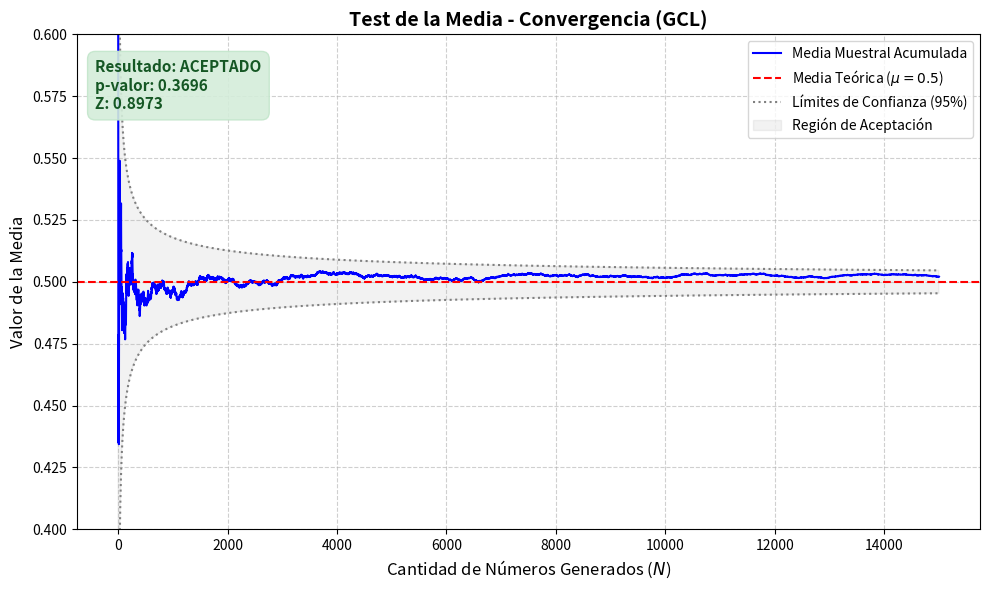
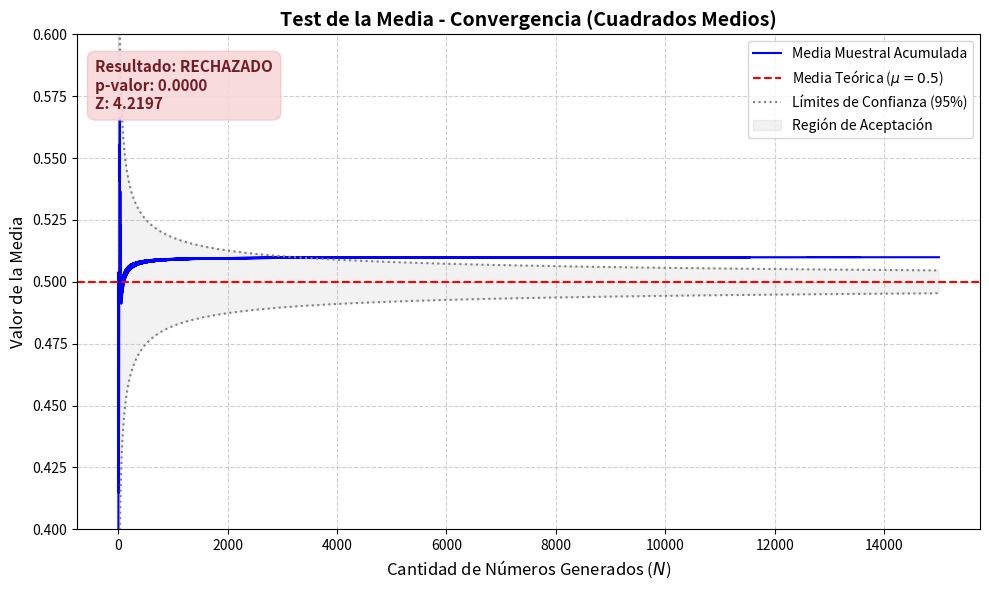
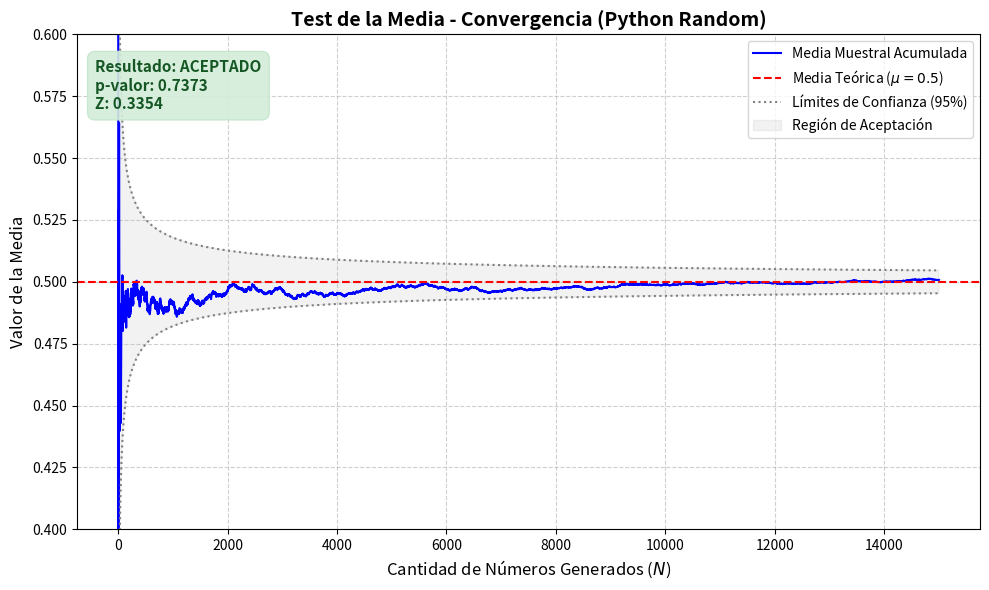

Write the Python code that produced these figures, in order.
import random
import math
import numpy as np
import matplotlib.pyplot as plt
import scipy.stats as stats

def generador_gcl(semilla, a, c, m, iteraciones):
    #Formula: X_{n+1} = (a * X_n + c) mod m
    numeros = []
    x = semilla
    for i in range(iteraciones):
        x = (a * x + c) % m
        numeros.append(x / m)
    return numeros


def generador_cuadrados_medios(semilla, iteraciones):
    numeros = []
    x = semilla
    datos_esperados = len(str(semilla)) 
    
    for _ in range(iteraciones):
        cuadrado_str = str(x ** 2).zfill(datos_esperados * 2) # hace q llene d 0 hasta el doble de la longitud de la semilla (esasi el metodo)
        # extraemos la parte central del cuadrado
        mitad = len(cuadrado_str) // 2
        inicio = mitad - (datos_esperados // 2)
        fin = mitad + (datos_esperados // 2)
        
        x = int(cuadrado_str[inicio:fin])
        numeros.append(x / (10 ** datos_esperados))
    return numeros

def test_media(numeros, nombre_metodo):
    N = len(numeros)
    media_muestral = sum(numeros) / N
    media_esperada = 0.5
    varianza_teorica = 1 / 12 # la distribucion uniforme tiene una varianza de 1/12, hay una demostracion probabilistica por ahi
    Z = (media_muestral - media_esperada) / math.sqrt(varianza_teorica / N)  #desviacion estandar
    p_valor = 2 * (1 - stats.norm.cdf(abs(Z)))
      # con el p-valor se puede determinar si se acepta o rechaza el generador, si el p-valor es menor que 0.05, se rechaza
    
   # =========================================================================
    # 2. GENERACIÓN Y APERTURA DEL GRÁFICO
    # =========================================================================
    if p_valor >= 0.05:
        estado_test = "Aceptado"
        texto_cuadro = f"Resultado: ACEPTADO\np-valor: {p_valor:.4f}\nZ: {Z:.4f}"
        color_fondo = "#d4edda"  # Verde claro
        color_borde = "#c3e6cb"
        color_texto = "#155724"
    else:
        estado_test = "Rechazado"
        texto_cuadro = f"Resultado: RECHAZADO\np-valor: {p_valor:.4f}\nZ: {Z:.4f}"
        color_fondo = "#f8d7da"  # Rojo claro
        color_borde = "#f5c6cb"
        color_texto = "#721c24"
    iteraciones = np.arange(1, N + 1)
    medias_acumuladas = np.cumsum(numeros) / iteraciones
    
    desvio_teorico = math.sqrt(varianza_teorica)
    limite_superior = 0.5 + 1.96 * (desvio_teorico / np.sqrt(iteraciones))
    limite_inferior = 0.5 - 1.96 * (desvio_teorico / np.sqrt(iteraciones))
    
    plt.figure(figsize=(10, 6))
    
    # Trazado de datos y bandas
    plt.plot(iteraciones, medias_acumuladas, color='blue', label='Media Muestral Acumulada', linewidth=1.5)
    plt.axhline(y=0.5, color='red', linestyle='--', label='Media Teórica ($\mu = 0.5$)', linewidth=1.5)
    plt.plot(iteraciones, limite_superior, color='gray', linestyle=':', label='Límites de Confianza (95%)')
    plt.plot(iteraciones, limite_inferior, color='gray', linestyle=':')
    plt.fill_between(iteraciones, limite_inferior, limite_superior, color='gray', alpha=0.1, label='Región de Aceptación')

    plt.text(
        0.02, 0.95, texto_cuadro,
        transform=plt.gca().transAxes,
        fontsize=11,
        fontweight='bold',
        color=color_texto,
        verticalalignment='top',
        bbox=dict(boxstyle='round,pad=0.5', facecolor=color_fondo, edgecolor=color_borde, alpha=0.9)
    )
    
    # Formato básico
    plt.title(f'Test de la Media - Convergencia ({nombre_metodo})', fontsize=14, fontweight='bold')
    plt.xlabel('Cantidad de Números Generados ($N$)', fontsize=12)
    plt.ylabel('Valor de la Media', fontsize=12)
    plt.grid(True, linestyle='--', alpha=0.6)
    plt.legend(loc='upper right')
    plt.ylim(0.4, 0.6) 
    
    plt.tight_layout()
    
    # 1. Abrimos la ventana del gráfico
    plt.show() 
    
    # 2. Forzamos el cierre y limpieza total de la memoria gráfica al cerrar la ventana
    plt.clf()
    plt.close('all')
    
    return {
        "media": media_muestral,
        "Z": Z,
        "p_valor": p_valor,
        "resultado": estado_test
    }

N = 15000 
gcl_nums = generador_gcl(12345, 1103515245, 12345, 2**31, N)
cm_nums = generador_cuadrados_medios(5121, N) #la semilla d 4 digitos debe ser

python_nums = [random.random() for _ in range(N)]
test_media(gcl_nums, "GCL")
test_media(cm_nums, "Cuadrados Medios")
test_media(python_nums, "Python Random")
